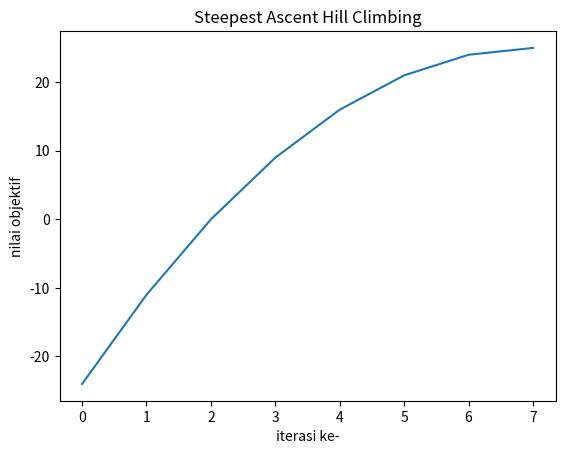

The script that saved this image:
#deretan bukit
import random
import time
import matplotlib.pyplot as plt

# ini objek ngasal sebelum di ubah ke objek soal
class DummyState:
    def __init__(self, value):
        self.value = value

    def get_score(self):
        # Contoh fungsi nilai objective (-x^2 + 10x)
        return -1 * (self.value ** 2) + (10 * self.value)

    def get_neighbors(self):
        # Menghasilkan tetangga dummy (geser -1 dan +1)
        return [DummyState(self.value - 1), DummyState(self.value + 1)]

# Definisi initial_state random
initial_state = DummyState(value= random.randint(-10,10))
#fungsi cari neighboor
def hclimbing_stepestaccent (current_state):
    return current_state.get_neighbors()
    
# fungsi utama steepest accent with constraint
def steepest_accent_constrained(now_state):
    current_value = now_state
    langkah = 1

    history = [current_value.get_score()] #catat nilai awal

    while True:
        choose_neighboor = hclimbing_stepestaccent (current_value)
        if not choose_neighboor:
            break
        best_neighboor = max(choose_neighboor, key=lambda idx: idx.get_score())

        if best_neighboor.get_score() > current_value.get_score():
            current_value = best_neighboor
            langkah+= 1
            history.append(current_value.get_score())
        else:
            break
    return current_value, langkah, history

start_time = time.time()
puncak, total_iterations, history = steepest_accent_constrained(initial_state)
end_time = time.time()


print("Starting position:", initial_state)
print("Local max state:", puncak)
print("Value at Local max:", puncak.get_score())
print("Execution time:", end_time - start_time, "seconds")
print("Total iterations:", total_iterations)

# Plot the optimization process
plt.plot(history)
plt.title("Steepest Ascent Hill Climbing")
plt.xlabel("iterasi ke-")
plt.ylabel("nilai objektif")
plt.show()
